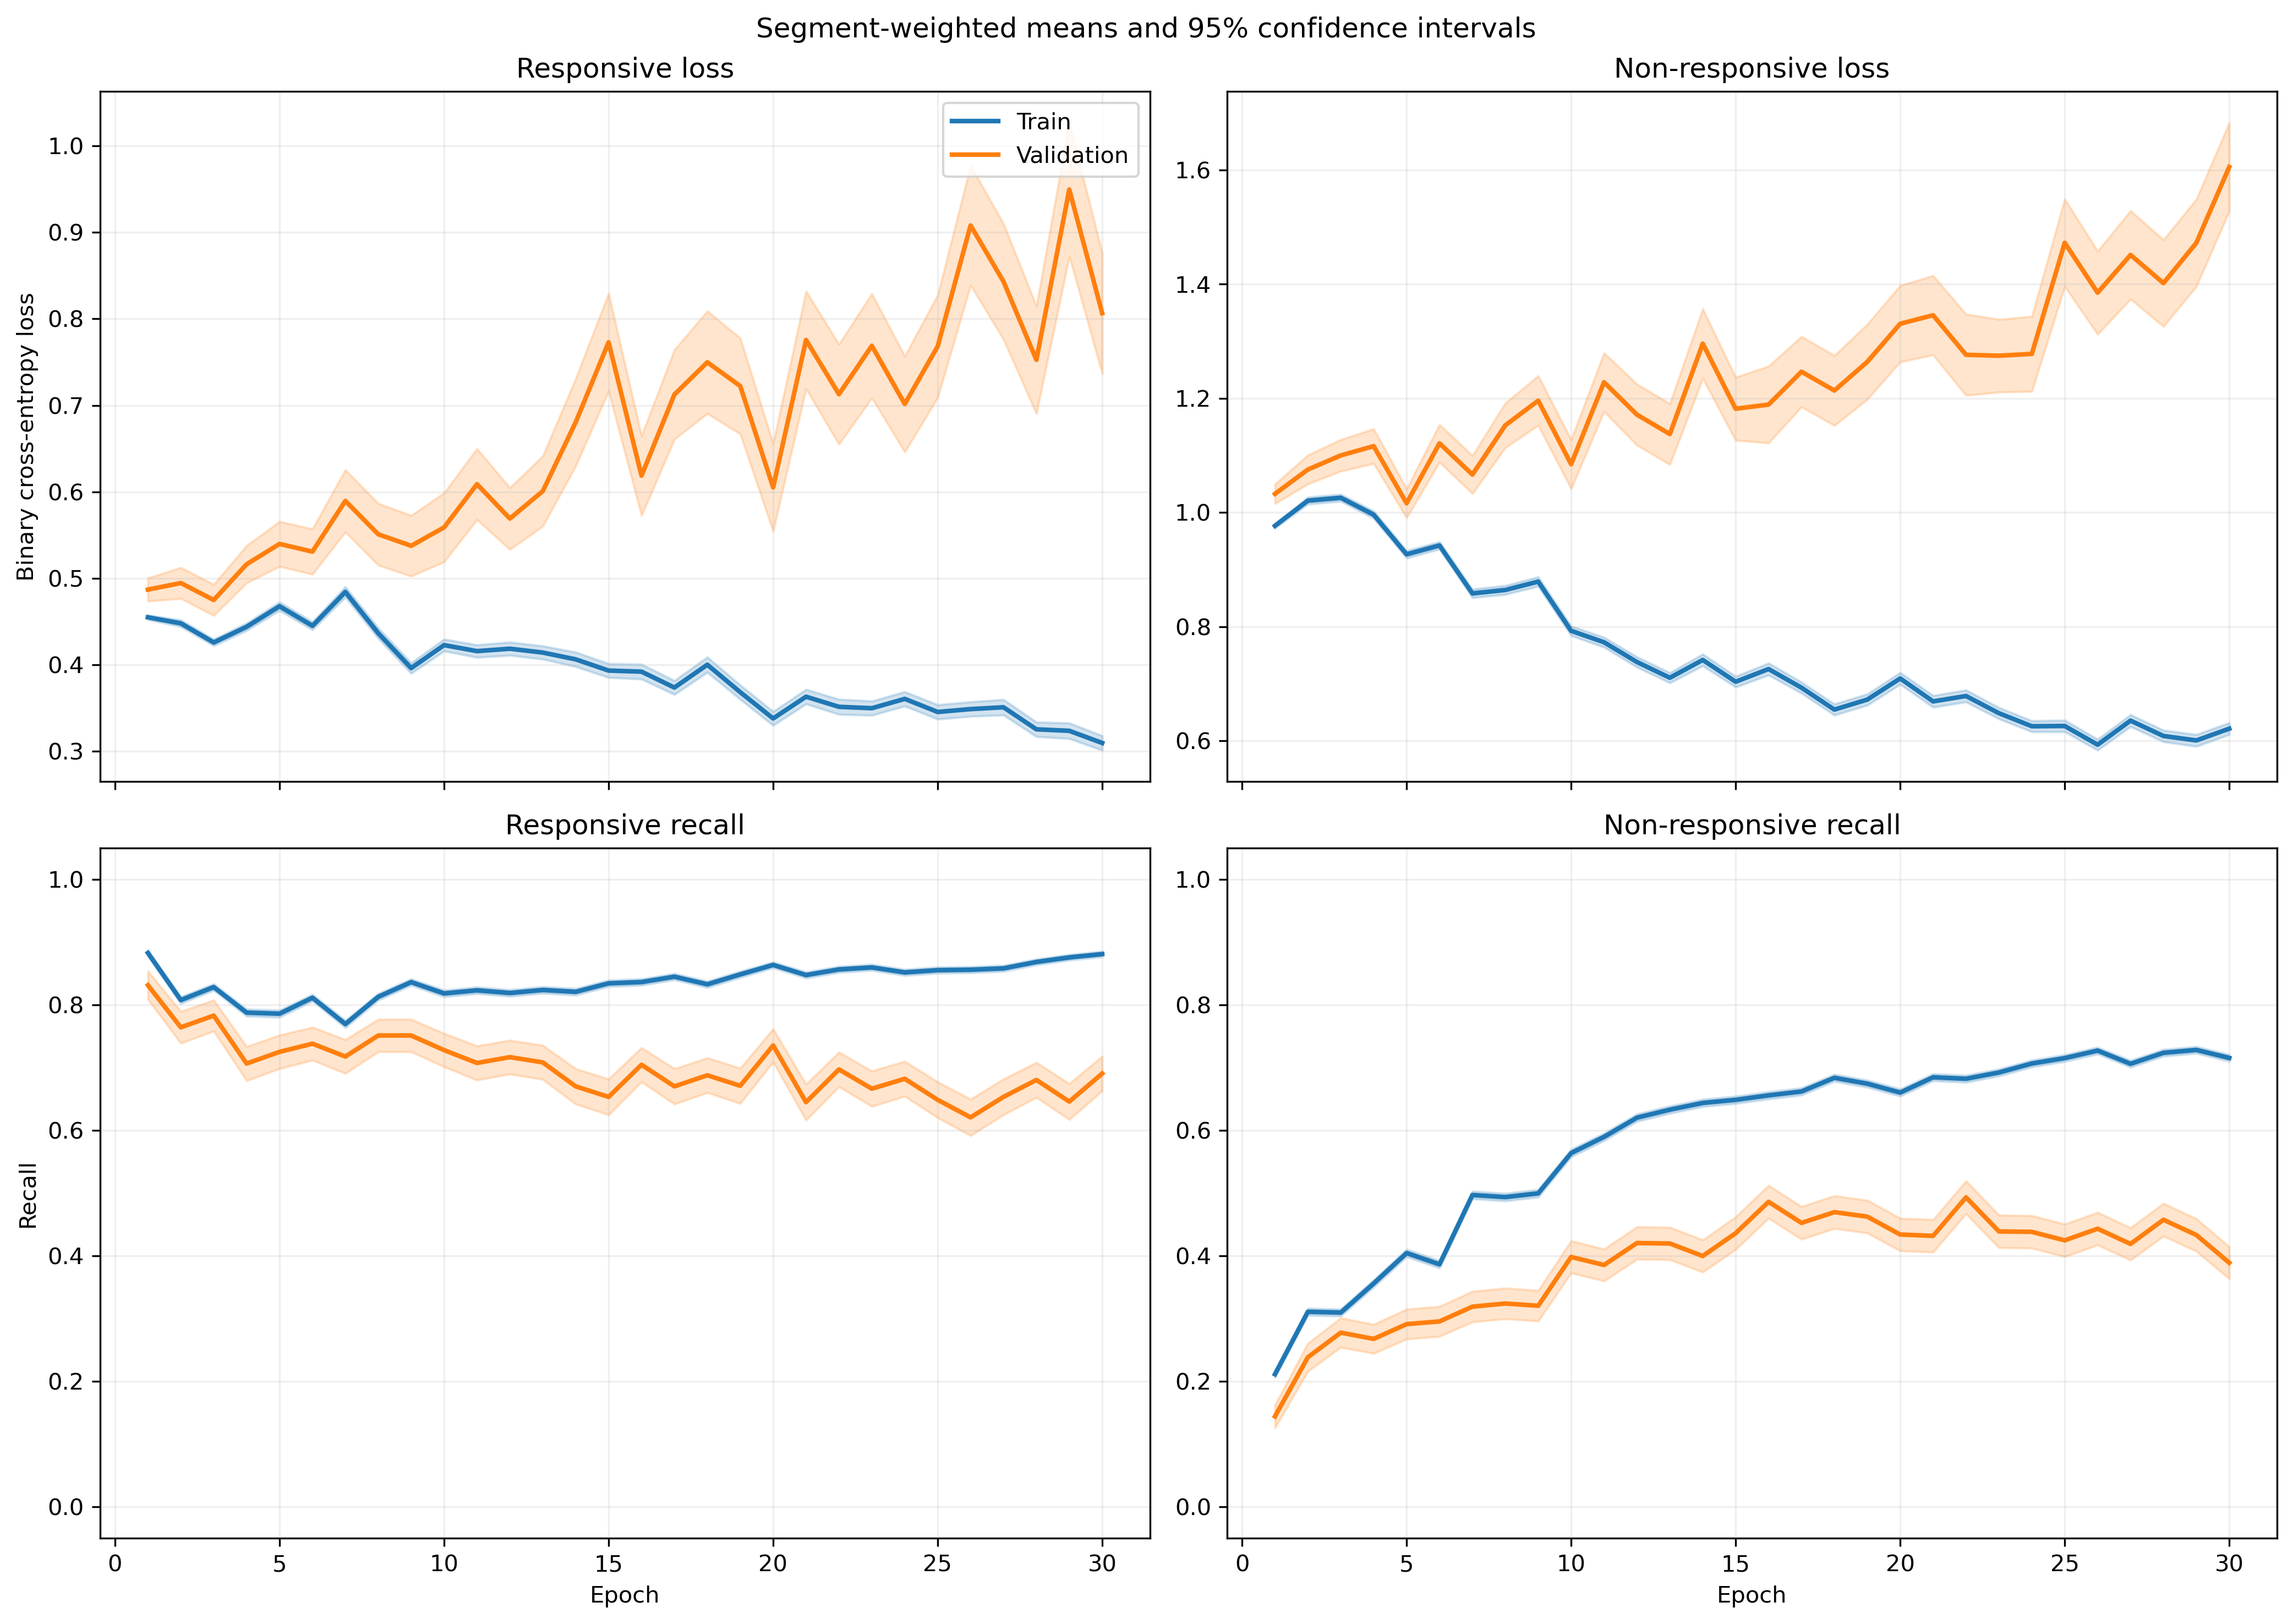

The data file committed next to this chart (first rows):
fold, epoch, split, r_loss, r_loss_count, r_loss_sum, r_loss_sum_sq, r_recall, r_recall_count, r_recall_sum, r_recall_sum_sq, nr_loss, nr_loss_count, nr_loss_sum, nr_loss_sum_sq, nr_recall, nr_recall_count, nr_recall_sum, nr_recall_sum_sq
1, 1, train, 0.4595, 1063, 488.4, 279.1, 0.8476, 1063, 901.0, 901.0, 0.9823, 1401, 1376, 1568, 0.2577, 1401, 361.0, 361.0
1, 1, validation, 0.4117, 10, 4.117, 1.986, 0.9, 10, 9.0, 9.0, , 0, 0.0, 0.0, , 0, 0.0, 0.0
1, 2, train, 0.4449, 1063, 472.9, 297.1, 0.8053, 1063, 856.0, 856.0, 1.019, 1401, 1428, 1776, 0.2998, 1401, 420.0, 420.0
1, 2, validation, 0.4717, 10, 4.717, 2.679, 0.8, 10, 8.0, 8.0, , 0, 0.0, 0.0, , 0, 0.0, 0.0
1, 3, train, 0.4347, 1063, 462.1, 300, 0.7836, 1063, 833.0, 833.0, 1.022, 1401, 1432, 1844, 0.3383, 1401, 474.0, 474.0
1, 3, validation, 0.4766, 10, 4.766, 2.962, 0.9, 10, 9.0, 9.0, , 0, 0.0, 0.0, , 0, 0.0, 0.0
1, 4, train, 0.4573, 1063, 486.1, 320.7, 0.7733, 1063, 822.0, 822.0, 0.9244, 1401, 1295, 1571, 0.4268, 1401, 598.0, 598.0
1, 4, validation, 0.4832, 10, 4.832, 2.944, 0.9, 10, 9.0, 9.0, , 0, 0.0, 0.0, , 0, 0.0, 0.0
1, 5, train, 0.4935, 1063, 524.6, 462.6, 0.7582, 1063, 806.0, 806.0, 0.9024, 1401, 1264, 1691, 0.469, 1401, 657.0, 657.0
1, 5, validation, 0.5643, 10, 5.643, 5.275, 0.8, 10, 8.0, 8.0, , 0, 0.0, 0.0, , 0, 0.0, 0.0
1, 6, train, 0.4812, 1063, 511.5, 355.1, 0.794, 1063, 844.0, 844.0, 0.8071, 1401, 1131, 1191, 0.4847, 1401, 679.0, 679.0
1, 6, validation, 0.5833, 10, 5.833, 4.236, 0.8, 10, 8.0, 8.0, , 0, 0.0, 0.0, , 0, 0.0, 0.0
1, 7, train, 0.5352, 1063, 568.9, 539.4, 0.7535, 1063, 801.0, 801.0, 0.7394, 1401, 1036, 1195, 0.5717, 1401, 801.0, 801.0
1, 7, validation, 0.7927, 10, 7.927, 8.258, 0.6, 10, 6.0, 6.0, , 0, 0.0, 0.0, , 0, 0.0, 0.0
1, 8, train, 0.4262, 1063, 453, 370.5, 0.8081, 1063, 859.0, 859.0, 0.8074, 1401, 1131, 1393, 0.5496, 1401, 770.0, 770.0
1, 8, validation, 0.7331, 10, 7.331, 7.057, 0.5, 10, 5.0, 5.0, , 0, 0.0, 0.0, , 0, 0.0, 0.0
1, 9, train, 0.4529, 1063, 481.4, 477.1, 0.7883, 1063, 838.0, 838.0, 0.7888, 1401, 1105, 1492, 0.5596, 1401, 784.0, 784.0
1, 9, validation, 0.493, 10, 4.93, 3.639, 0.8, 10, 8.0, 8.0, , 0, 0.0, 0.0, , 0, 0.0, 0.0
1, 10, train, 0.481, 1063, 511.3, 635.5, 0.7799, 1063, 829.0, 829.0, 0.6994, 1401, 979.8, 1404, 0.631, 1401, 884.0, 884.0
1, 10, validation, 0.6377, 10, 6.377, 5.136, 0.6, 10, 6.0, 6.0, , 0, 0.0, 0.0, , 0, 0.0, 0.0
1, 11, train, 0.4059, 1063, 431.5, 442.3, 0.8288, 1063, 881.0, 881.0, 0.7351, 1401, 1030, 1383, 0.6017, 1401, 843.0, 843.0
1, 11, validation, 0.6585, 10, 6.585, 5.246, 0.6, 10, 6.0, 6.0, , 0, 0.0, 0.0, , 0, 0.0, 0.0
1, 12, train, 0.518, 1063, 550.6, 751.8, 0.7535, 1063, 801.0, 801.0, 0.6419, 1401, 899.4, 1385, 0.6959, 1401, 975.0, 975.0
1, 12, validation, 1.085, 10, 10.85, 14.89, 0.3, 10, 3.0, 3.0, , 0, 0.0, 0.0, , 0, 0.0, 0.0
1, 13, train, 0.3726, 1063, 396, 389.7, 0.8429, 1063, 896.0, 896.0, 0.7367, 1401, 1032, 1458, 0.5996, 1401, 840.0, 840.0
1, 13, validation, 0.6766, 10, 6.766, 5.32, 0.6, 10, 6.0, 6.0, , 0, 0.0, 0.0, , 0, 0.0, 0.0
1, 14, train, 0.4214, 1063, 448, 694.1, 0.8344, 1063, 887.0, 887.0, 0.6894, 1401, 965.8, 1660, 0.6709, 1401, 940.0, 940.0
1, 14, validation, 0.8402, 10, 8.402, 9.649, 0.5, 10, 5.0, 5.0, , 0, 0.0, 0.0, , 0, 0.0, 0.0
1, 15, train, 0.3174, 1063, 337.4, 367.6, 0.8598, 1063, 914.0, 914.0, 0.862, 1401, 1208, 2164, 0.581, 1401, 814.0, 814.0
1, 15, validation, 0.5385, 10, 5.385, 4.946, 0.7, 10, 7.0, 7.0, , 0, 0.0, 0.0, , 0, 0.0, 0.0
1, 16, train, 0.4096, 1063, 435.4, 651.1, 0.8316, 1063, 884.0, 884.0, 0.7, 1401, 980.8, 1671, 0.6638, 1401, 930.0, 930.0
1, 16, validation, 0.9307, 10, 9.307, 11.05, 0.3, 10, 3.0, 3.0, , 0, 0.0, 0.0, , 0, 0.0, 0.0
1, 17, train, 0.3992, 1063, 424.4, 723.9, 0.8429, 1063, 896.0, 896.0, 0.6976, 1401, 977.3, 1867, 0.6895, 1401, 966.0, 966.0
1, 17, validation, 1.089, 10, 10.89, 16.92, 0.4, 10, 4.0, 4.0, , 0, 0.0, 0.0, , 0, 0.0, 0.0
1, 18, train, 0.4501, 1063, 478.5, 673.8, 0.8137, 1063, 865.0, 865.0, 0.5984, 1401, 838.4, 1250, 0.6988, 1401, 979.0, 979.0
1, 18, validation, 0.8383, 10, 8.383, 9.114, 0.4, 10, 4.0, 4.0, , 0, 0.0, 0.0, , 0, 0.0, 0.0
1, 19, train, 0.3991, 1063, 424.2, 517.7, 0.81, 1063, 861.0, 861.0, 0.6289, 1401, 881, 1309, 0.7009, 1401, 982.0, 982.0
1, 19, validation, 0.987, 10, 9.87, 11.84, 0.3, 10, 3.0, 3.0, , 0, 0.0, 0.0, , 0, 0.0, 0.0
1, 20, train, 0.3323, 1063, 353.2, 433.9, 0.8542, 1063, 908.0, 908.0, 0.7613, 1401, 1067, 2051, 0.6759, 1401, 947.0, 947.0
1, 20, validation, 0.9792, 10, 9.792, 12.3, 0.4, 10, 4.0, 4.0, , 0, 0.0, 0.0, , 0, 0.0, 0.0
1, 21, train, 0.3156, 1063, 335.5, 539.2, 0.8674, 1063, 922.0, 922.0, 0.7812, 1401, 1094, 2250, 0.6502, 1401, 911.0, 911.0
1, 21, validation, 0.6319, 10, 6.319, 7.205, 0.6, 10, 6.0, 6.0, , 0, 0.0, 0.0, , 0, 0.0, 0.0
1, 22, train, 0.3314, 1063, 352.3, 479.5, 0.8617, 1063, 916.0, 916.0, 0.7017, 1401, 983.1, 1636, 0.6624, 1401, 928.0, 928.0
1, 22, validation, 0.9922, 10, 9.922, 13, 0.4, 10, 4.0, 4.0, , 0, 0.0, 0.0, , 0, 0.0, 0.0
1, 23, train, 0.313, 1063, 332.8, 443, 0.8721, 1063, 927.0, 927.0, 0.7593, 1401, 1064, 1979, 0.646, 1401, 905.0, 905.0
1, 23, validation, 1.188, 10, 11.88, 17.64, 0.3, 10, 3.0, 3.0, , 0, 0.0, 0.0, , 0, 0.0, 0.0
1, 24, train, 0.3302, 1063, 351, 419, 0.8617, 1063, 916.0, 916.0, 0.6436, 1401, 901.7, 1375, 0.6859, 1401, 961.0, 961.0
1, 24, validation, 0.6704, 10, 6.704, 6.914, 0.7, 10, 7.0, 7.0, , 0, 0.0, 0.0, , 0, 0.0, 0.0
1, 25, train, 0.291, 1063, 309.4, 389.4, 0.8899, 1063, 946.0, 946.0, 0.7455, 1401, 1044, 1923, 0.6638, 1401, 930.0, 930.0
1, 25, validation, 0.6652, 10, 6.652, 6.885, 0.5, 10, 5.0, 5.0, , 0, 0.0, 0.0, , 0, 0.0, 0.0
1, 26, train, 0.2753, 1063, 292.6, 405.7, 0.8965, 1063, 953.0, 953.0, 0.7537, 1401, 1056, 2017, 0.646, 1401, 905.0, 905.0
1, 26, validation, 0.6585, 10, 6.585, 7.834, 0.7, 10, 7.0, 7.0, , 0, 0.0, 0.0, , 0, 0.0, 0.0
1, 27, train, 0.2627, 1063, 279.2, 363.5, 0.8984, 1063, 955.0, 955.0, 0.7749, 1401, 1086, 1946, 0.6188, 1401, 867.0, 867.0
1, 27, validation, 0.6734, 10, 6.734, 7.577, 0.6, 10, 6.0, 6.0, , 0, 0.0, 0.0, , 0, 0.0, 0.0
1, 28, train, 0.4492, 1063, 477.5, 800.6, 0.7987, 1063, 849.0, 849.0, 0.5195, 1401, 727.8, 1228, 0.7766, 1401, 1088, 1088
1, 28, validation, 1.567, 10, 15.67, 30.47, 0.2, 10, 2.0, 2.0, , 0, 0.0, 0.0, , 0, 0.0, 0.0
1, 29, train, 0.3238, 1063, 344.2, 452.2, 0.8664, 1063, 921.0, 921.0, 0.6065, 1401, 849.8, 1361, 0.7202, 1401, 1009, 1009
1, 29, validation, 0.6342, 10, 6.342, 6.564, 0.6, 10, 6.0, 6.0, , 0, 0.0, 0.0, , 0, 0.0, 0.0
1, 30, train, 0.3339, 1063, 354.9, 492.5, 0.8683, 1063, 923.0, 923.0, 0.659, 1401, 923.3, 1498, 0.6752, 1401, 946.0, 946.0
1, 30, validation, 0.6731, 10, 6.731, 6.802, 0.6, 10, 6.0, 6.0, , 0, 0.0, 0.0, , 0, 0.0, 0.0
... 1,140 more rows
